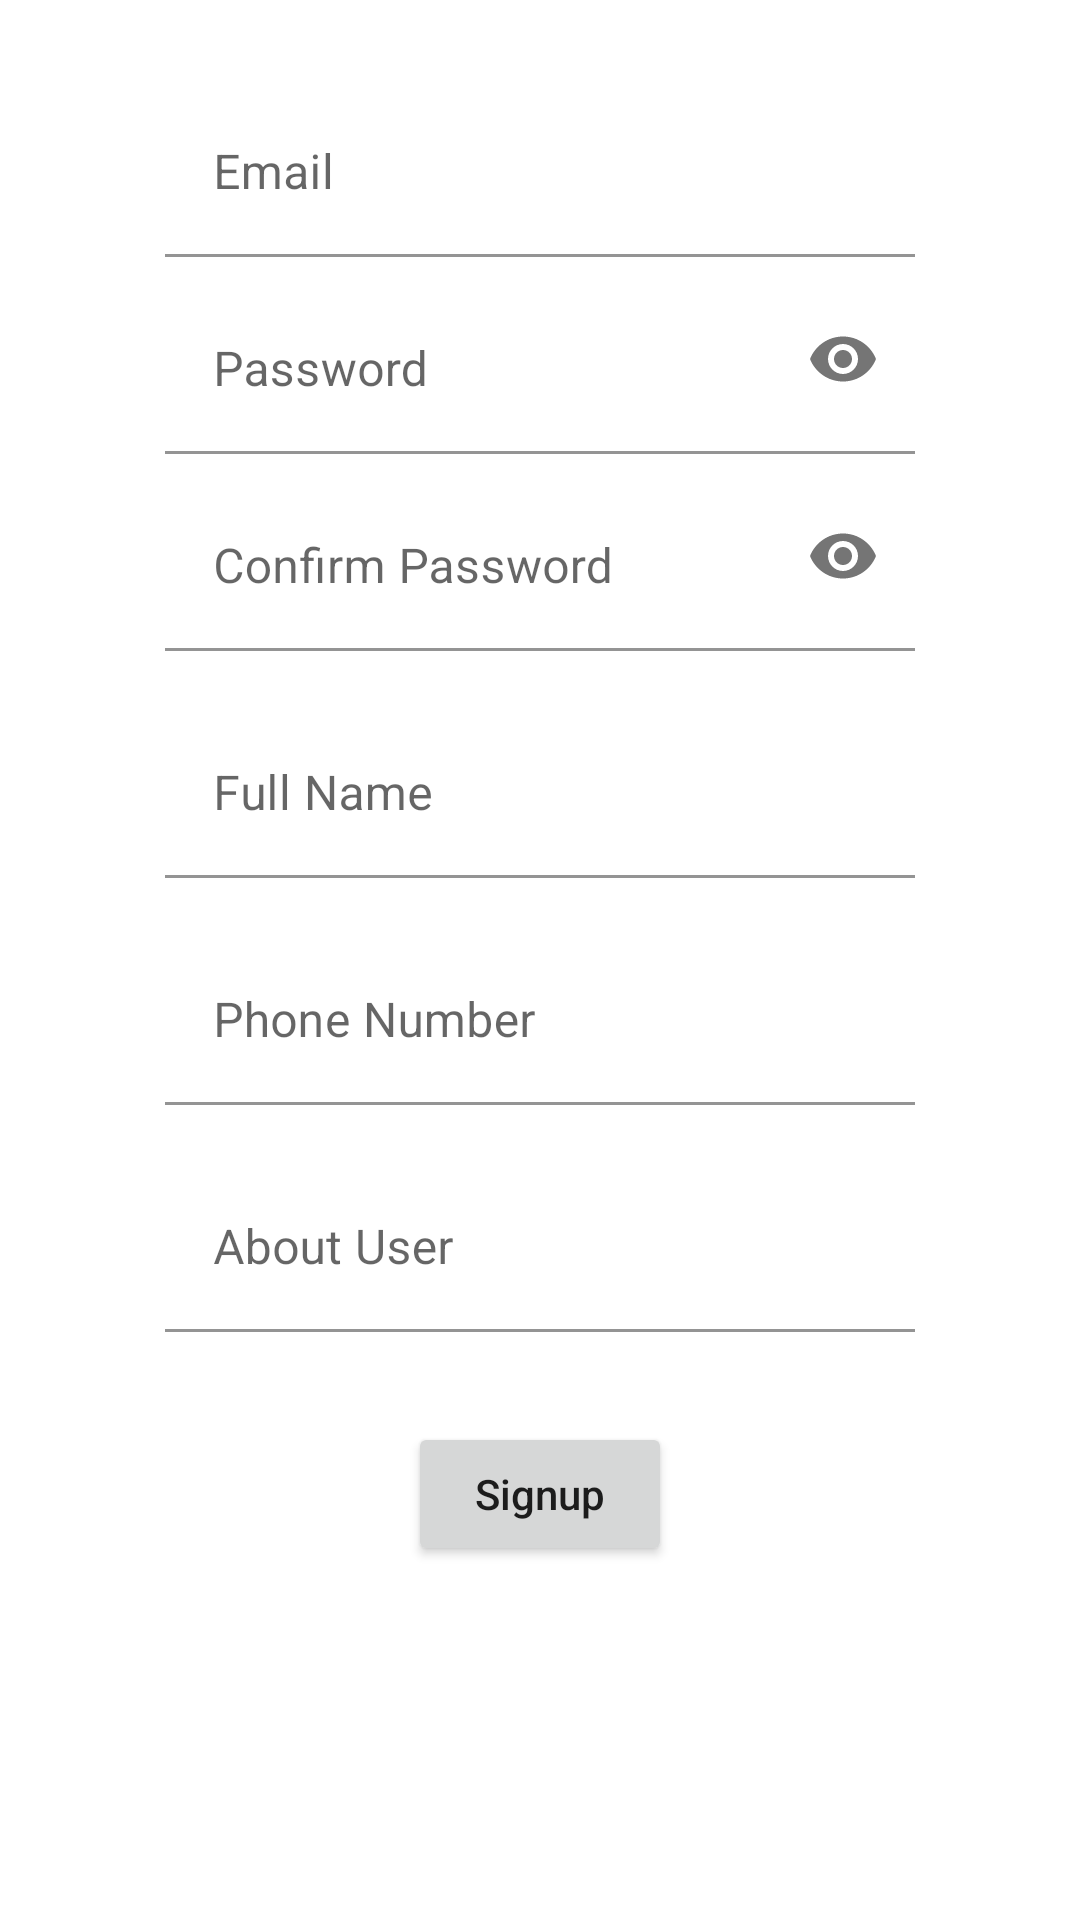

Android layout source for this screen:
<!-- AndroidManifest.xml: application theme Theme.NotesApp -->
<!-- res/layout/activity_signup.xml -->
<?xml version="1.0" encoding="utf-8"?>
<RelativeLayout xmlns:android="http://schemas.android.com/apk/res/android"
    xmlns:tools="http://schemas.android.com/tools"
    android:layout_width="match_parent"
    android:layout_height="match_parent"
    xmlns:app="http://schemas.android.com/apk/res-auto"
    tools:context=".Signup">


    <com.google.android.material.textfield.TextInputLayout
        android:id="@+id/passLayoutS"
        android:layout_width="wrap_content"
        android:layout_height="wrap_content"
        android:layout_centerInParent="true"
        android:layout_below="@id/emailLayoutS"
        app:passwordToggleEnabled="true"
        android:backgroundTint="@color/white">

        <com.google.android.material.textfield.TextInputEditText
            android:id="@+id/passSign"
            android:layout_width="250dp"
            android:layout_height="wrap_content"
            android:layout_gravity="right"
            android:backgroundTint="@color/white"
            android:hint="Password"
            android:inputType="textPassword" />

    </com.google.android.material.textfield.TextInputLayout>

    <com.google.android.material.textfield.TextInputLayout
        android:layout_width="wrap_content"
        android:layout_height="wrap_content"
        android:id="@+id/emailLayoutS"
        android:layout_centerHorizontal="true"
        android:layout_marginTop="30dp"
        android:layout_marginBottom="10dp"
        android:backgroundTint="@color/white"
        app:passwordToggleEnabled="false">

        <com.google.android.material.textfield.TextInputEditText
            android:id="@+id/emailSign"
            android:layout_width="250dp"
            android:layout_height="wrap_content"
            android:layout_gravity="end"
            android:backgroundTint="@color/white"
            android:hint="Email" />

    </com.google.android.material.textfield.TextInputLayout>


    <com.google.android.material.textfield.TextInputLayout
        android:layout_width="wrap_content"
        android:layout_height="wrap_content"
        android:id="@+id/phoneLayoutS"
        android:layout_below="@id/nameLayoutS"
        android:layout_centerHorizontal="true"
        android:layout_margin="10dp"
        android:backgroundTint="@color/white"
        app:passwordToggleEnabled="false">

        <com.google.android.material.textfield.TextInputEditText
            android:id="@+id/phone"
            android:layout_width="250dp"
            android:layout_height="wrap_content"
            android:layout_gravity="end"
            android:inputType="phone"
            android:backgroundTint="@color/white"
            android:hint="Phone Number" />

    </com.google.android.material.textfield.TextInputLayout>

    <com.google.android.material.textfield.TextInputLayout
        android:layout_width="wrap_content"
        android:layout_height="wrap_content"
        android:id="@+id/aboutLayoutS"
        android:layout_centerHorizontal="true"
        android:layout_below="@id/phoneLayoutS"
        android:layout_margin="10dp"
        android:backgroundTint="@color/white"
        app:passwordToggleEnabled="false">

        <com.google.android.material.textfield.TextInputEditText
            android:id="@+id/About"
            android:layout_width="250dp"
            android:layout_height="wrap_content"
            android:layout_gravity="end"
            android:backgroundTint="@color/white"
            android:hint="About User" />

    </com.google.android.material.textfield.TextInputLayout>

    <com.google.android.material.textfield.TextInputLayout
        android:layout_width="wrap_content"
        android:layout_height="wrap_content"
        android:id="@+id/nameLayoutS"
        android:layout_below="@id/CPassLayoutS"
        android:layout_centerInParent="true"
        android:layout_margin="10dp"
        android:backgroundTint="@color/white"
        app:passwordToggleEnabled="false">

        <com.google.android.material.textfield.TextInputEditText
            android:id="@+id/name"
            android:layout_width="250dp"
            android:layout_height="wrap_content"
            android:layout_gravity="end"
            android:backgroundTint="@color/white"
            android:hint="Full Name" />

    </com.google.android.material.textfield.TextInputLayout>


    <com.google.android.material.textfield.TextInputLayout
        android:id="@+id/CPassLayoutS"
        android:layout_width="wrap_content"
        android:layout_height="wrap_content"
        android:layout_centerInParent="true"
        android:layout_below="@id/passLayoutS"
        android:layout_margin="10dp"
        android:backgroundTint="@color/white"
        app:passwordToggleEnabled="true">

        <com.google.android.material.textfield.TextInputEditText
            android:id="@+id/passConfirmSign"
            android:layout_width="250dp"
            android:layout_height="wrap_content"
            android:layout_gravity="right"
            android:backgroundTint="@color/white"
            android:hint="Confirm Password"
            android:inputType="textPassword" />

    </com.google.android.material.textfield.TextInputLayout>

    <Button
        android:id="@+id/btnSign"
        android:layout_width="wrap_content"
        android:layout_height="wrap_content"
        android:layout_below="@id/aboutLayoutS"
        android:layout_centerInParent="true"
        android:layout_marginStart="20dp"
        android:layout_marginTop="20dp"
        android:layout_marginEnd="20dp"
        android:layout_marginBottom="20dp"
        android:text="Signup"
        android:textAllCaps="false" />

</RelativeLayout>
<!-- resources referenced by this layout -->
<resources>
  <color name="white">#FFFFFFFF</color>
  <style name="Theme.NotesApp" parent="Theme.MaterialComponents.DayNight.DarkActionBar">
          
          <item name="colorPrimary">@color/greyish</item>
          <item name="colorPrimaryVariant">@color/greyish</item>
          <item name="colorOnPrimary">@color/black</item>
          
          <item name="colorSecondary">@color/teal_200</item>
          <item name="colorSecondaryVariant">@color/teal_700</item>
          <item name="colorOnSecondary">@color/black</item>
          
          <item name="android:statusBarColor" tools:targetApi="l">?attr/colorPrimaryVariant</item>
          
      </style>
  <color name="greyish">#E6E4E4</color>
  <color name="black">#FF000000</color>
  <color name="teal_200">#FF03DAC5</color>
  <color name="teal_700">#FF018786</color>
</resources>
